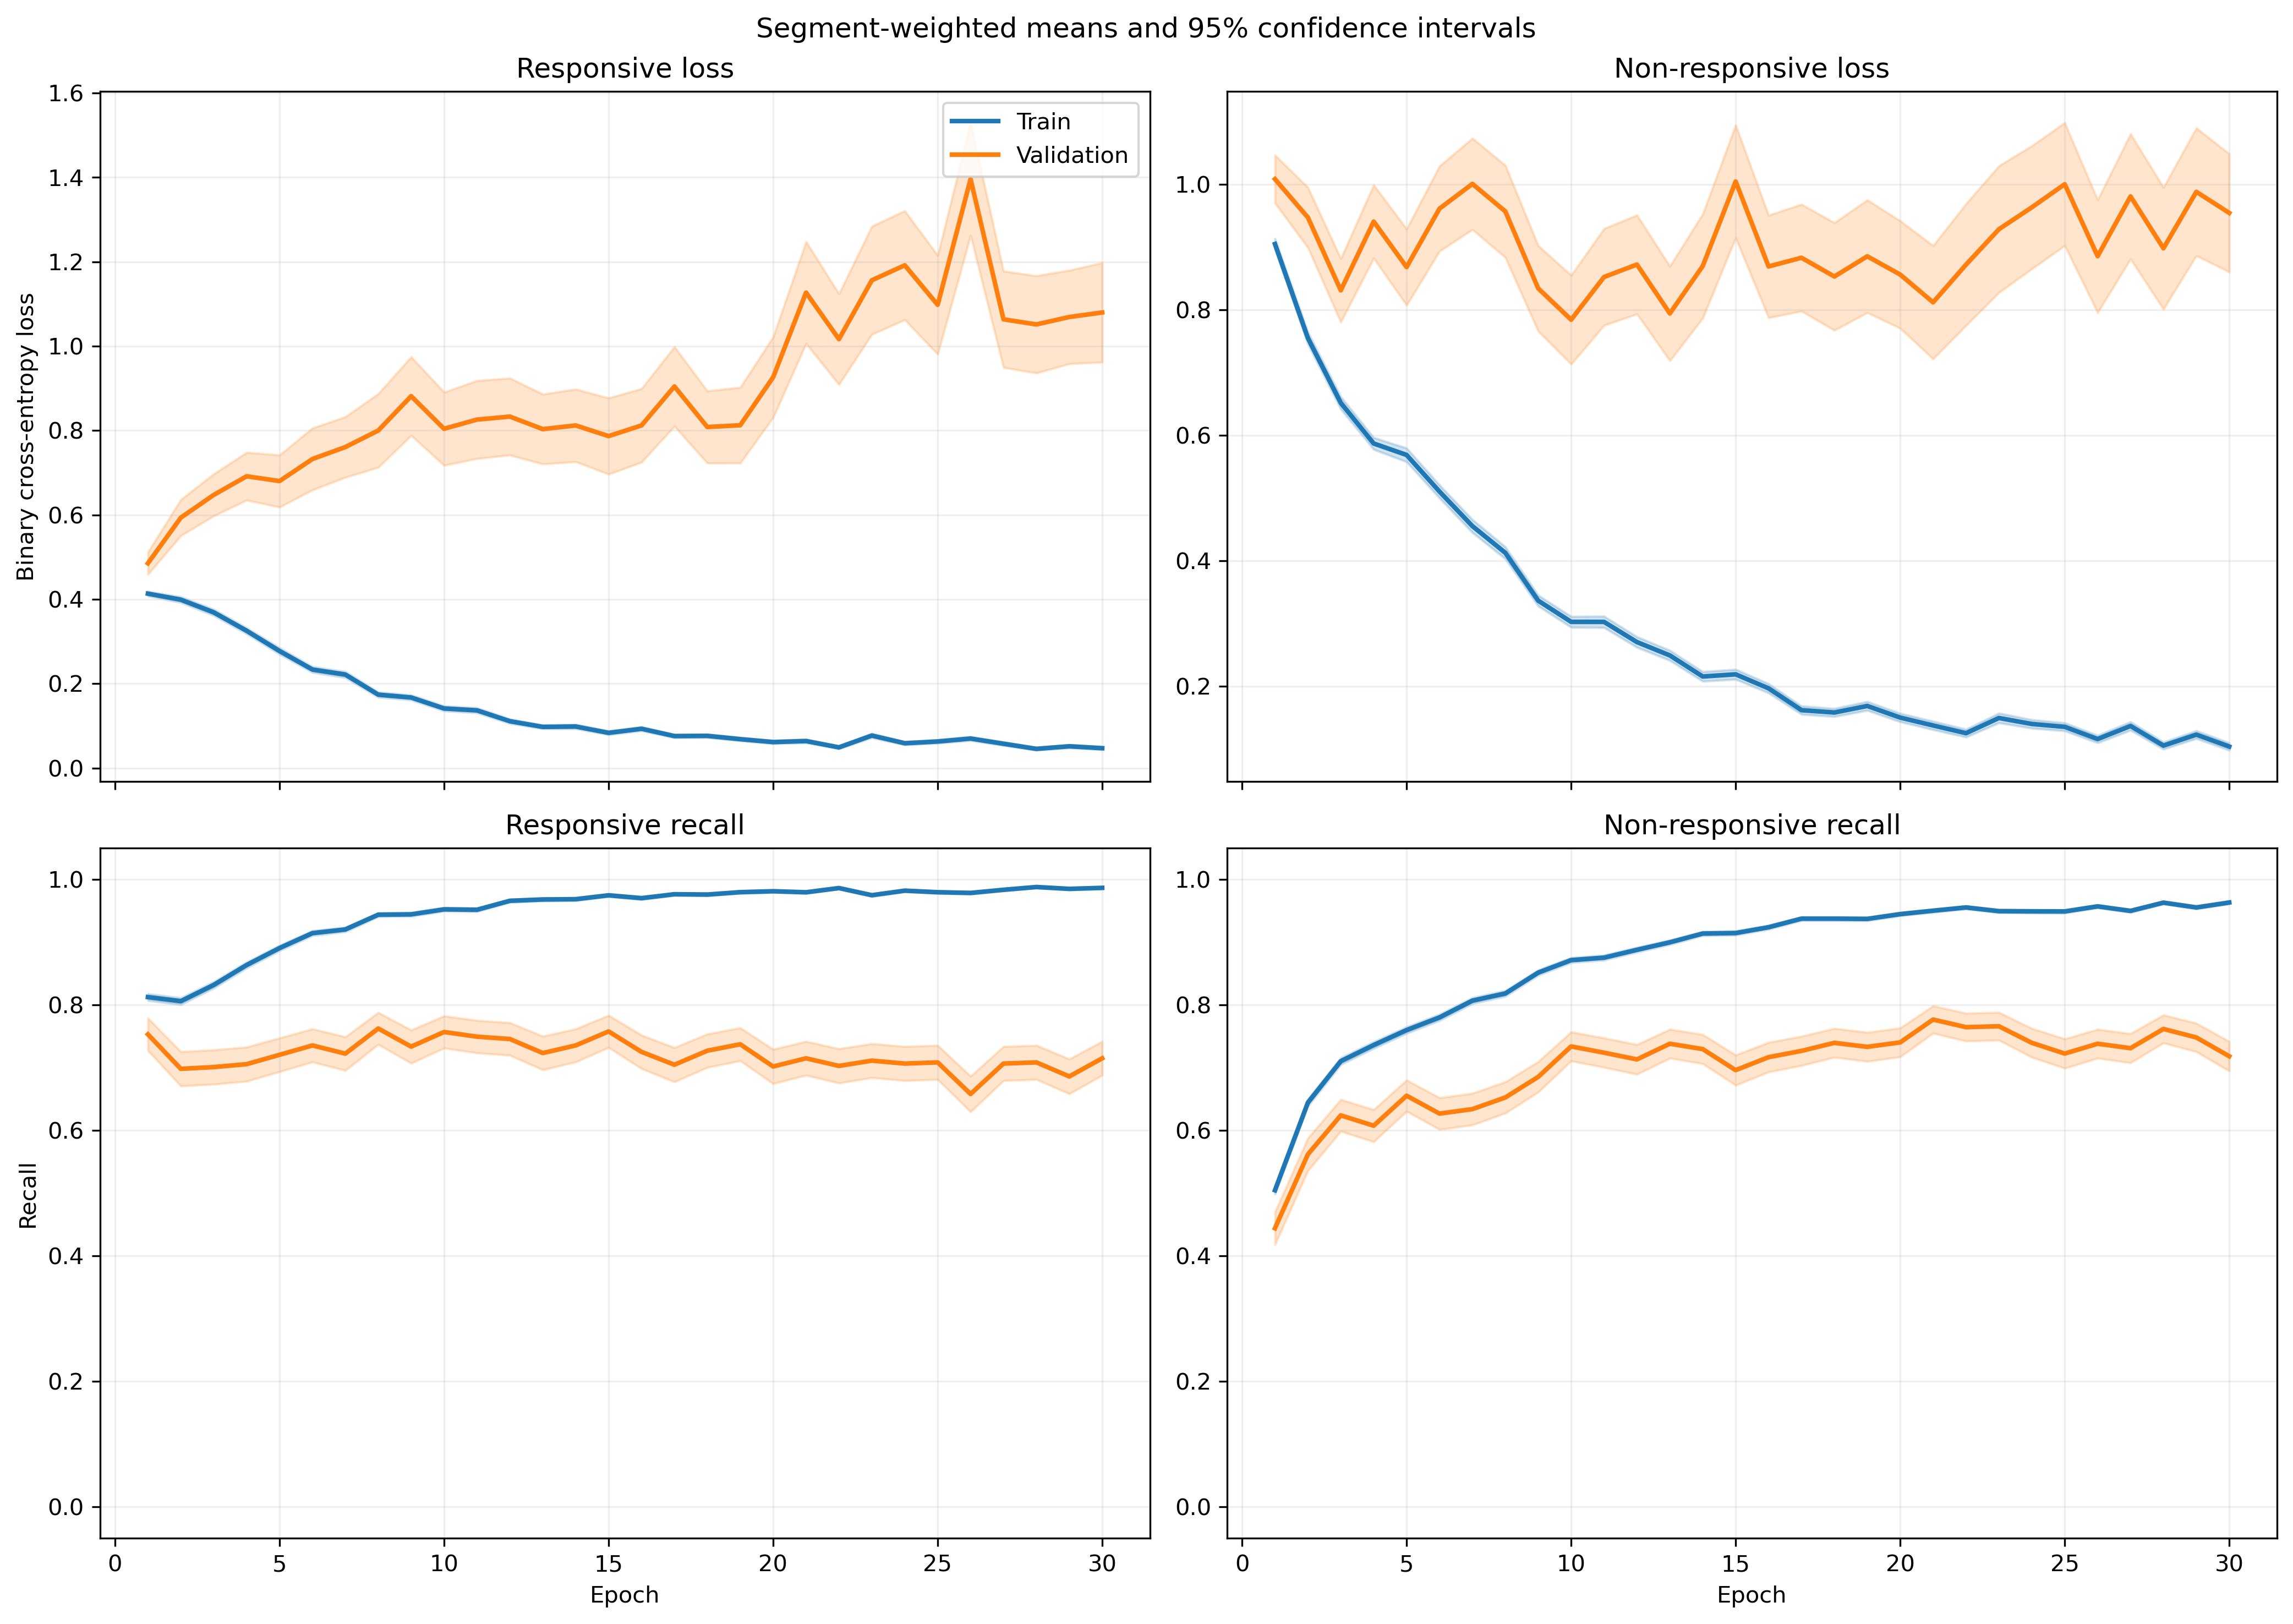

The file beside this chart, header and first rows:
fold, epoch, split, r_loss, r_loss_count, r_loss_sum, r_loss_sum_sq, r_recall, r_recall_count, r_recall_sum, r_recall_sum_sq, nr_loss, nr_loss_count, nr_loss_sum, nr_loss_sum_sq, nr_recall, nr_recall_count, nr_recall_sum, nr_recall_sum_sq
1, 1, train, 0.4142, 1063, 440.2, 364, 0.8015, 1063, 852.0, 852.0, 0.9238, 1401, 1294, 1949, 0.4996, 1401, 700.0, 700.0
1, 1, validation, 0.1067, 10, 1.067, 0.1439, 1.0, 10, 10.0, 10.0, , 0, 0.0, 0.0, , 0, 0.0, 0.0
1, 2, train, 0.3829, 1063, 407, 350.6, 0.8194, 1063, 871.0, 871.0, 0.7509, 1401, 1052, 1511, 0.6303, 1401, 883.0, 883.0
1, 2, validation, 0.1521, 10, 1.521, 0.3736, 1.0, 10, 10.0, 10.0, , 0, 0.0, 0.0, , 0, 0.0, 0.0
1, 3, train, 0.3372, 1063, 358.4, 432.3, 0.8344, 1063, 887.0, 887.0, 0.7002, 1401, 981, 1989, 0.7188, 1401, 1007, 1007
1, 3, validation, 0.09491, 10, 0.9491, 0.1993, 1.0, 10, 10.0, 10.0, , 0, 0.0, 0.0, , 0, 0.0, 0.0
1, 4, train, 0.264, 1063, 280.7, 256.6, 0.8965, 1063, 953.0, 953.0, 0.6578, 1401, 921.5, 1462, 0.7145, 1401, 1001, 1001
1, 4, validation, 0.08059, 10, 0.8059, 0.08411, 1.0, 10, 10.0, 10.0, , 0, 0.0, 0.0, , 0, 0.0, 0.0
1, 5, train, 0.2518, 1063, 267.7, 396.4, 0.904, 1063, 961.0, 961.0, 0.5398, 1401, 756.3, 1553, 0.7816, 1401, 1095, 1095
1, 5, validation, 0.04364, 10, 0.4364, 0.02492, 1.0, 10, 10.0, 10.0, , 0, 0.0, 0.0, , 0, 0.0, 0.0
1, 6, train, 0.22, 1063, 233.8, 286, 0.9135, 1063, 971.0, 971.0, 0.4516, 1401, 632.7, 1172, 0.8023, 1401, 1124, 1124
1, 6, validation, 0.2343, 10, 2.343, 3.162, 0.9, 10, 9.0, 9.0, , 0, 0.0, 0.0, , 0, 0.0, 0.0
1, 7, train, 0.1804, 1063, 191.7, 242.9, 0.9351, 1063, 994.0, 994.0, 0.4013, 1401, 562.2, 1205, 0.8301, 1401, 1163, 1163
1, 7, validation, 0.06798, 10, 0.6798, 0.1457, 1.0, 10, 10.0, 10.0, , 0, 0.0, 0.0, , 0, 0.0, 0.0
1, 8, train, 0.1647, 1063, 175.1, 225.5, 0.9436, 1063, 1003, 1003, 0.3905, 1401, 547.1, 1010, 0.8294, 1401, 1162, 1162
1, 8, validation, 0.07138, 10, 0.7138, 0.1529, 1.0, 10, 10.0, 10.0, , 0, 0.0, 0.0, , 0, 0.0, 0.0
1, 9, train, 0.1389, 1063, 147.6, 164.4, 0.9492, 1063, 1009, 1009, 0.2846, 1401, 398.7, 715.3, 0.8687, 1401, 1217, 1217
1, 9, validation, 0.05504, 10, 0.5504, 0.05078, 1.0, 10, 10.0, 10.0, , 0, 0.0, 0.0, , 0, 0.0, 0.0
1, 10, train, 0.1722, 1063, 183.1, 275.5, 0.936, 1063, 995.0, 995.0, 0.2231, 1401, 312.6, 583.5, 0.9101, 1401, 1275, 1275
1, 10, validation, 0.05893, 10, 0.5893, 0.108, 1.0, 10, 10.0, 10.0, , 0, 0.0, 0.0, , 0, 0.0, 0.0
1, 11, train, 0.1838, 1063, 195.4, 597, 0.9407, 1063, 1000, 1000, 0.3289, 1401, 460.8, 1331, 0.8837, 1401, 1238, 1238
1, 11, validation, 0.01884, 10, 0.1884, 0.02329, 1.0, 10, 10.0, 10.0, , 0, 0.0, 0.0, , 0, 0.0, 0.0
1, 12, train, 0.06778, 1063, 72.05, 108.4, 0.9831, 1063, 1045, 1045, 0.2815, 1401, 394.3, 893.5, 0.8944, 1401, 1253, 1253
1, 12, validation, 0.006556, 10, 0.06556, 0.0005963, 1.0, 10, 10.0, 10.0, , 0, 0.0, 0.0, , 0, 0.0, 0.0
1, 13, train, 0.1041, 1063, 110.7, 149.6, 0.9643, 1063, 1025, 1025, 0.1622, 1401, 227.3, 460.6, 0.94, 1401, 1317, 1317
1, 13, validation, 0.01032, 10, 0.1032, 0.003321, 1.0, 10, 10.0, 10.0, , 0, 0.0, 0.0, , 0, 0.0, 0.0
1, 14, train, 0.05265, 1063, 55.97, 37.06, 0.9887, 1063, 1051, 1051, 0.2016, 1401, 282.5, 545.5, 0.9236, 1401, 1294, 1294
1, 14, validation, 0.01086, 10, 0.1086, 0.001937, 1.0, 10, 10.0, 10.0, , 0, 0.0, 0.0, , 0, 0.0, 0.0
1, 15, train, 0.08905, 1063, 94.66, 118.5, 0.9671, 1063, 1028, 1028, 0.1753, 1401, 245.5, 553, 0.94, 1401, 1317, 1317
1, 15, validation, 0.09632, 10, 0.9632, 0.5448, 0.9, 10, 9.0, 9.0, , 0, 0.0, 0.0, , 0, 0.0, 0.0
1, 16, train, 0.06044, 1063, 64.24, 55.32, 0.984, 1063, 1046, 1046, 0.1824, 1401, 255.6, 555.8, 0.9329, 1401, 1307, 1307
1, 16, validation, 0.006178, 10, 0.06178, 0.0009228, 1.0, 10, 10.0, 10.0, , 0, 0.0, 0.0, , 0, 0.0, 0.0
1, 17, train, 0.08187, 1063, 87.03, 100.6, 0.9765, 1063, 1038, 1038, 0.1188, 1401, 166.4, 349.1, 0.9579, 1401, 1342, 1342
1, 17, validation, 0.01141, 10, 0.1141, 0.003978, 1.0, 10, 10.0, 10.0, , 0, 0.0, 0.0, , 0, 0.0, 0.0
1, 18, train, 0.05446, 1063, 57.89, 73.51, 0.9812, 1063, 1043, 1043, 0.1027, 1401, 143.9, 333.7, 0.9629, 1401, 1349, 1349
1, 18, validation, 0.006693, 10, 0.06693, 0.002316, 1.0, 10, 10.0, 10.0, , 0, 0.0, 0.0, , 0, 0.0, 0.0
1, 19, train, 0.05795, 1063, 61.6, 57.85, 0.9849, 1063, 1047, 1047, 0.08946, 1401, 125.3, 249.4, 0.9707, 1401, 1360, 1360
1, 19, validation, 0.004229, 10, 0.04229, 0.0003653, 1.0, 10, 10.0, 10.0, , 0, 0.0, 0.0, , 0, 0.0, 0.0
1, 20, train, 0.04543, 1063, 48.29, 63.2, 0.984, 1063, 1046, 1046, 0.1173, 1401, 164.4, 467.7, 0.9629, 1401, 1349, 1349
1, 20, validation, 0.000942, 10, 0.00942, 1.9198113704987918e-05, 1.0, 10, 10.0, 10.0, , 0, 0.0, 0.0, , 0, 0.0, 0.0
1, 21, train, 0.01722, 1063, 18.3, 16.69, 0.9981, 1063, 1061, 1061, 0.1094, 1401, 153.3, 334.7, 0.9557, 1401, 1339, 1339
1, 21, validation, 0.001512, 10, 0.01512, 5.6258232916661655e-05, 1.0, 10, 10.0, 10.0, , 0, 0.0, 0.0, , 0, 0.0, 0.0
1, 22, train, 0.0374, 1063, 39.76, 22.76, 0.9915, 1063, 1054, 1054, 0.1222, 1401, 171.2, 352.2, 0.9565, 1401, 1340, 1340
1, 22, validation, 0.004722, 10, 0.04722, 0.0007543, 1.0, 10, 10.0, 10.0, , 0, 0.0, 0.0, , 0, 0.0, 0.0
1, 23, train, 0.03015, 1063, 32.05, 16.42, 0.9953, 1063, 1058, 1058, 0.09184, 1401, 128.7, 288.6, 0.97, 1401, 1359, 1359
1, 23, validation, 0.02338, 10, 0.2338, 0.03036, 1.0, 10, 10.0, 10.0, , 0, 0.0, 0.0, , 0, 0.0, 0.0
1, 24, train, 0.08794, 1063, 93.48, 201.1, 0.9652, 1063, 1026, 1026, 0.09374, 1401, 131.3, 404.2, 0.9714, 1401, 1361, 1361
1, 24, validation, 0.00281, 10, 0.0281, 0.0001642, 1.0, 10, 10.0, 10.0, , 0, 0.0, 0.0, , 0, 0.0, 0.0
1, 25, train, 0.0631, 1063, 67.07, 134, 0.9812, 1063, 1043, 1043, 0.08807, 1401, 123.4, 272.8, 0.9665, 1401, 1354, 1354
1, 25, validation, 0.00285, 10, 0.0285, 0.0001106, 1.0, 10, 10.0, 10.0, , 0, 0.0, 0.0, , 0, 0.0, 0.0
1, 26, train, 0.1994, 1063, 211.9, 434.7, 0.9238, 1063, 982.0, 982.0, 0.05974, 1401, 83.69, 108.4, 0.9836, 1401, 1378, 1378
1, 26, validation, 0.01129, 10, 0.1129, 0.002814, 1.0, 10, 10.0, 10.0, , 0, 0.0, 0.0, , 0, 0.0, 0.0
1, 27, train, 0.08329, 1063, 88.54, 208.9, 0.9755, 1063, 1037, 1037, 0.07782, 1401, 109, 275.6, 0.97, 1401, 1359, 1359
1, 27, validation, 0.00429, 10, 0.0429, 0.0004584, 1.0, 10, 10.0, 10.0, , 0, 0.0, 0.0, , 0, 0.0, 0.0
1, 28, train, 0.05652, 1063, 60.08, 93.69, 0.9849, 1063, 1047, 1047, 0.07704, 1401, 107.9, 259, 0.9793, 1401, 1372, 1372
1, 28, validation, 0.001979, 10, 0.01979, 0.0001478, 1.0, 10, 10.0, 10.0, , 0, 0.0, 0.0, , 0, 0.0, 0.0
1, 29, train, 0.01158, 1063, 12.31, 2.041, 1.0, 1063, 1063, 1063, 0.1273, 1401, 178.4, 495.8, 0.9572, 1401, 1341, 1341
1, 29, validation, 0.0009125, 10, 0.009125, 2.5083841819650843e-05, 1.0, 10, 10.0, 10.0, , 0, 0.0, 0.0, , 0, 0.0, 0.0
1, 30, train, 0.04163, 1063, 44.25, 41.91, 0.9887, 1063, 1051, 1051, 0.1347, 1401, 188.7, 431.7, 0.9486, 1401, 1329, 1329
1, 30, validation, 0.002247, 10, 0.02247, 7.538489626313094e-05, 1.0, 10, 10.0, 10.0, , 0, 0.0, 0.0, , 0, 0.0, 0.0
... 1,140 more rows
